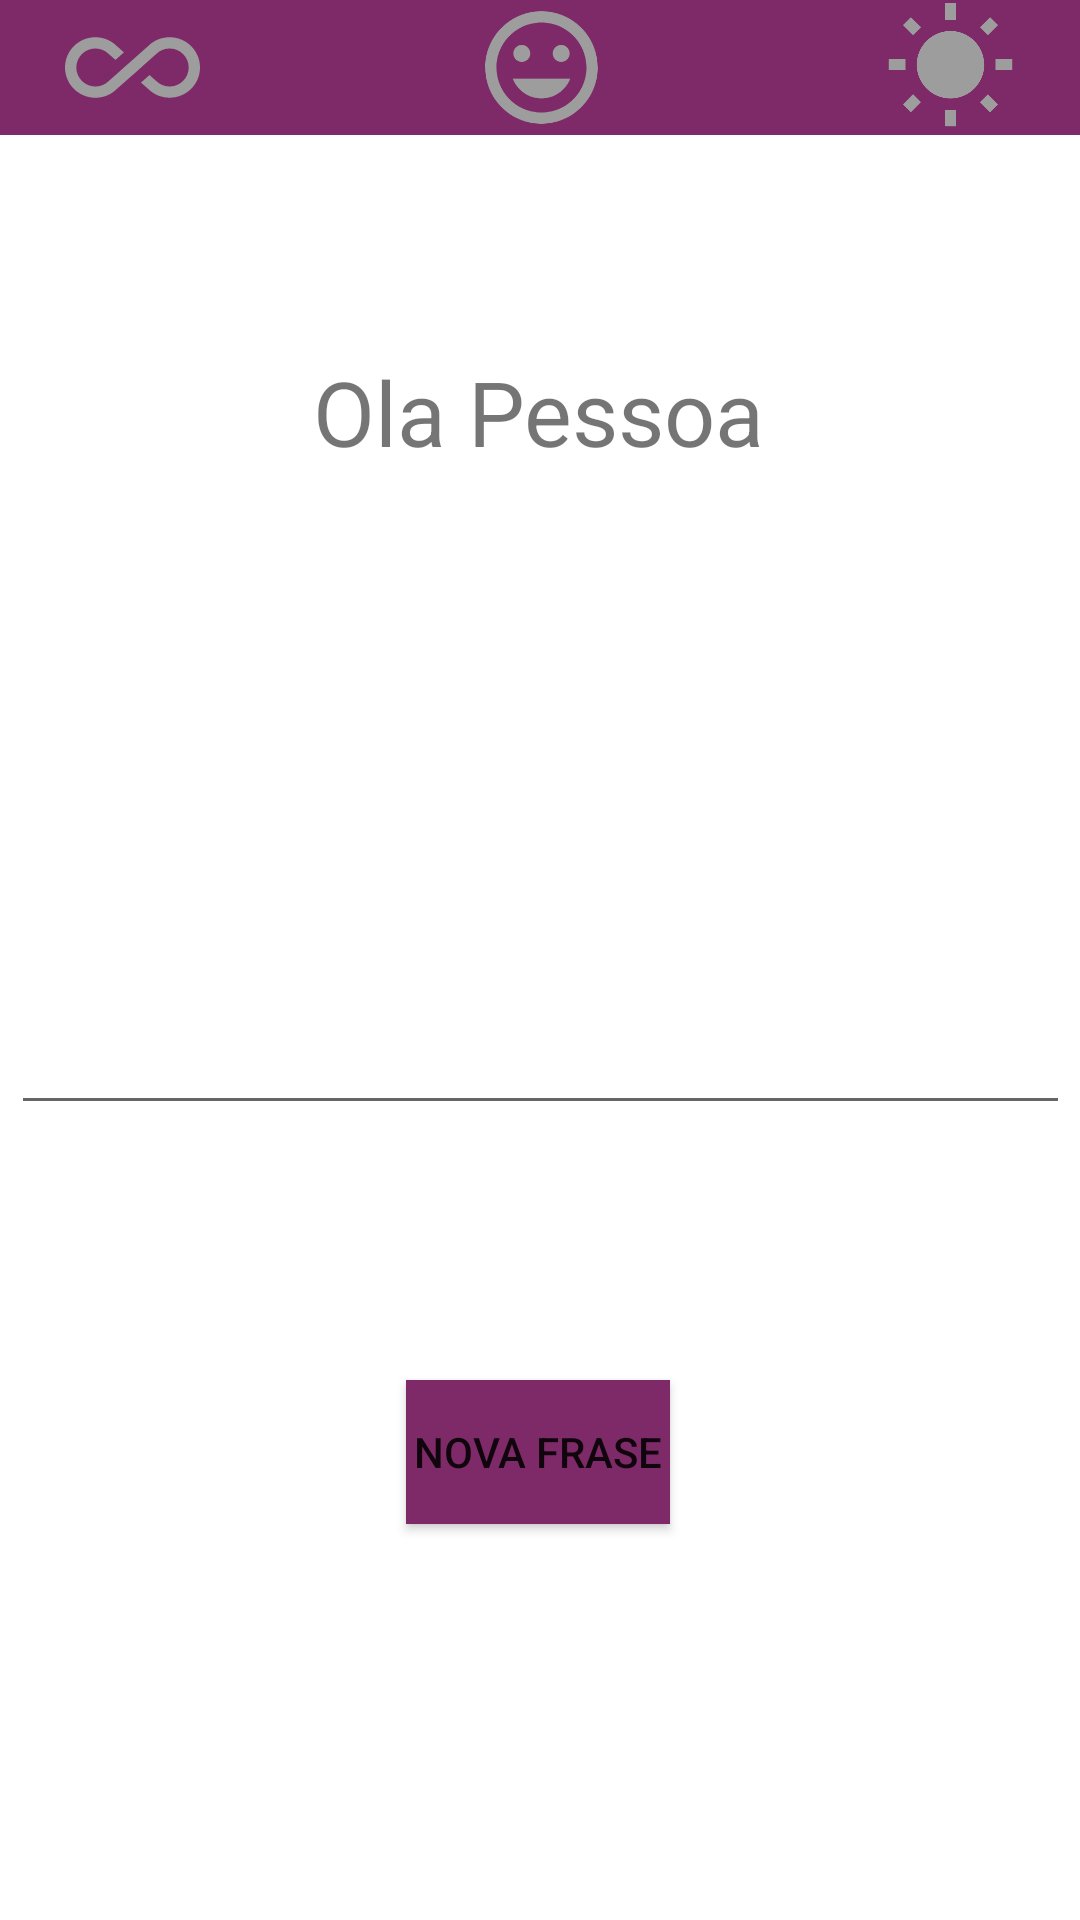

Write the Android layout XML for this screen, with the resource values it uses.
<!-- AndroidManifest.xml: application theme Theme.MotivationsApp7001 -->
<!-- res/layout/activity_frases.xml -->
<?xml version="1.0" encoding="utf-8"?>
<androidx.constraintlayout.widget.ConstraintLayout xmlns:android="http://schemas.android.com/apk/res/android"
    xmlns:app="http://schemas.android.com/apk/res-auto"
    xmlns:tools="http://schemas.android.com/tools"
    android:layout_width="match_parent"
    android:layout_height="match_parent"
    tools:context=".Infra.FrasesActivity">

    <LinearLayout
        android:id="@+id/linearLayout"
        android:layout_width="409dp"
        android:layout_height="wrap_content"
        android:background="@color/colorPrimary"
        android:orientation="horizontal"
        app:layout_constraintEnd_toEndOf="parent"
        app:layout_constraintStart_toStartOf="parent"
        app:layout_constraintTop_toTopOf="parent">

        <ImageView
            android:id="@+id/imgTodos"
            android:layout_width="wrap_content"
            android:layout_height="45dp"
            android:layout_weight="1"
            android:src="@drawable/ic_baseline_all_inclusive_24"
            android:contentDescription="@string/todo" />

        <ImageView
            android:id="@+id/imgPositivas"
            android:layout_width="wrap_content"
            android:layout_height="45dp"
            android:layout_weight="1"
            android:src="@drawable/ic_baseline_tag_faces_24"
            android:contentDescription="@string/todo" />

        <ImageView
            android:id="@+id/imgDia"
            android:layout_width="wrap_content"
            android:layout_height="45dp"
            android:layout_weight="1"
            android:src="@drawable/ic_baseline_wb_sunny_24"
            android:contentDescription="@string/todo" />
    </LinearLayout>

    <TextView
        android:id="@+id/txtOla"
        android:layout_width="wrap_content"
        android:layout_height="wrap_content"
        android:layout_marginTop="72dp"
        android:text="@string/ola_pessoa"
        android:textSize="30sp"
        app:layout_constraintEnd_toEndOf="parent"
        app:layout_constraintHorizontal_bias="0.498"
        app:layout_constraintStart_toStartOf="parent"
        app:layout_constraintTop_toBottomOf="@+id/linearLayout" />

    <EditText
        android:id="@+id/editFrases"
        android:layout_width="353dp"
        android:layout_height="110dp"
        android:ems="10"
        android:focusable="false"
        android:importantForAutofill="no"
        android:inputType="textMultiLine|textPersonName"
        android:textAlignment="center"
        android:textAllCaps="false"
        app:layout_constraintBottom_toBottomOf="parent"
        app:layout_constraintEnd_toEndOf="parent"
        app:layout_constraintStart_toStartOf="parent"
        app:layout_constraintTop_toTopOf="parent"
        tools:ignore="SpeakableTextPresentCheck" />

    <Button
        android:id="@+id/btnGerar"
        android:layout_width="wrap_content"
        android:layout_height="wrap_content"
        android:layout_marginBottom="132dp"
        android:background="@color/colorPrimary"
        android:text="@string/nova_frase"
        app:layout_constraintBottom_toBottomOf="parent"
        app:layout_constraintEnd_toEndOf="parent"
        app:layout_constraintHorizontal_bias="0.498"
        app:layout_constraintStart_toStartOf="parent" />
</androidx.constraintlayout.widget.ConstraintLayout>
<!-- resources referenced by this layout -->
<resources>
  <color name="colorPrimary">#7F2A68</color>
  <!-- drawable ic_baseline_all_inclusive_24 (drawable) -->
  <vector android:height="24dp" android:tint="#9D9D9D"
      android:viewportHeight="24" android:viewportWidth="24"
      android:width="24dp" xmlns:android="http://schemas.android.com/apk/res/android">
      <path android:fillColor="@android:color/white" android:pathData="M18.6,6.62c-1.44,0 -2.8,0.56 -3.77,1.53L12,10.66 10.48,12h0.01L7.8,14.39c-0.64,0.64 -1.49,0.99 -2.4,0.99 -1.87,0 -3.39,-1.51 -3.39,-3.38S3.53,8.62 5.4,8.62c0.91,0 1.76,0.35 2.44,1.03l1.13,1 1.51,-1.34L9.22,8.2C8.2,7.18 6.84,6.62 5.4,6.62 2.42,6.62 0,9.04 0,12s2.42,5.38 5.4,5.38c1.44,0 2.8,-0.56 3.77,-1.53l2.83,-2.5 0.01,0.01L13.52,12h-0.01l2.69,-2.39c0.64,-0.64 1.49,-0.99 2.4,-0.99 1.87,0 3.39,1.51 3.39,3.38s-1.52,3.38 -3.39,3.38c-0.9,0 -1.76,-0.35 -2.44,-1.03l-1.14,-1.01 -1.51,1.34 1.27,1.12c1.02,1.01 2.37,1.57 3.82,1.57 2.98,0 5.4,-2.41 5.4,-5.38s-2.42,-5.37 -5.4,-5.37z"/>
  </vector>
  <!-- drawable ic_baseline_tag_faces_24 (drawable) -->
  <vector android:height="24dp" android:tint="#9D9D9D"
      android:viewportHeight="24" android:viewportWidth="24"
      android:width="24dp" xmlns:android="http://schemas.android.com/apk/res/android">
      <path android:fillColor="@android:color/white" android:pathData="M11.99,2C6.47,2 2,6.48 2,12s4.47,10 9.99,10C17.52,22 22,17.52 22,12S17.52,2 11.99,2zM12,20c-4.42,0 -8,-3.58 -8,-8s3.58,-8 8,-8 8,3.58 8,8 -3.58,8 -8,8zM15.5,11c0.83,0 1.5,-0.67 1.5,-1.5S16.33,8 15.5,8 14,8.67 14,9.5s0.67,1.5 1.5,1.5zM8.5,11c0.83,0 1.5,-0.67 1.5,-1.5S9.33,8 8.5,8 7,8.67 7,9.5 7.67,11 8.5,11zM12,17.5c2.33,0 4.31,-1.46 5.11,-3.5L6.89,14c0.8,2.04 2.78,3.5 5.11,3.5z"/>
  </vector>
  <!-- drawable ic_baseline_wb_sunny_24 (drawable) -->
  <vector android:height="24dp" android:tint="#9D9D9D"
      android:viewportHeight="24" android:viewportWidth="24"
      android:width="24dp" xmlns:android="http://schemas.android.com/apk/res/android">
      <path android:fillColor="@android:color/white" android:pathData="M6.76,4.84l-1.8,-1.79 -1.41,1.41 1.79,1.79 1.42,-1.41zM4,10.5L1,10.5v2h3v-2zM13,0.55h-2L11,3.5h2L13,0.55zM20.45,4.46l-1.41,-1.41 -1.79,1.79 1.41,1.41 1.79,-1.79zM17.24,18.16l1.79,1.8 1.41,-1.41 -1.8,-1.79 -1.4,1.4zM20,10.5v2h3v-2h-3zM12,5.5c-3.31,0 -6,2.69 -6,6s2.69,6 6,6 6,-2.69 6,-6 -2.69,-6 -6,-6zM11,22.45h2L13,19.5h-2v2.95zM3.55,18.54l1.41,1.41 1.79,-1.8 -1.41,-1.41 -1.79,1.8z"/>
  </vector>
  <string name="nova_frase">Nova Frase</string>
  <string name="ola_pessoa">Ola Pessoa</string>
  <string name="todo">TODO</string>
  <style name="Theme.MotivationsApp7001" parent="Theme.MaterialComponents.DayNight.DarkActionBar">
          
          <item name="colorPrimary">@color/colorPrimary</item>
          <item name="colorPrimaryVariant">@color/colorPrimaryDark</item>
          <item name="colorOnPrimary">@color/white</item>
          
          <item name="colorSecondary">@color/colorAccent</item>
          <item name="colorSecondaryVariant">@color/colorAccent2</item>
          <item name="colorOnSecondary">@color/black</item>
          
          <item name="android:statusBarColor" tools:targetApi="l">?attr/colorPrimaryVariant</item>
          
      </style>
  <color name="colorPrimaryDark">#5F1049</color>
  <color name="white">#FFFFFFFF</color>
  <color name="colorAccent">#D081AB</color>
  <color name="colorAccent2">#9E5E80</color>
  <color name="black">#FF000000</color>
</resources>
